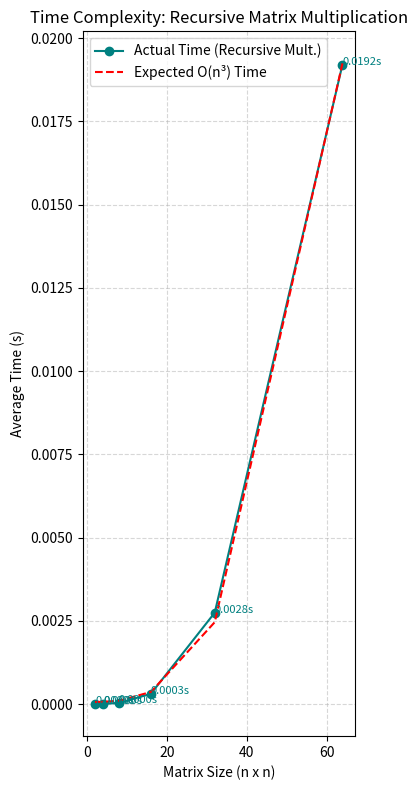

Source code (Python):
import time
import random
import matplotlib.pyplot as plt
import numpy as np

def generate_matrix(size):
    return [[random.randint(0, 9) for _ in range(size)] for _ in range(size)]

def recursive_multiply(A, B, C, sr1, er1, sc1, ec1, sr2, er2, sc2, ec2):
    if er1 - sr1 < 2 and ec2 - sc2 < 2:
        C[sr1][sc2] += A[sr1][sc1] * B[sr2][sc2] + A[sr1][sc1 + 1] * B[sr2 + 1][sc2]
        C[sr1][sc2 + 1] += A[sr1][sc1] * B[sr2][sc2 + 1] + A[sr1][sc1 + 1] * B[sr2 + 1][sc2 + 1]
        C[sr1 + 1][sc2] += A[sr1 + 1][sc1] * B[sr2][sc2] + A[sr1 + 1][sc1 + 1] * B[sr2 + 1][sc2]
        C[sr1 + 1][sc2 + 1] += A[sr1 + 1][sc1] * B[sr2][sc2 + 1] + A[sr1 + 1][sc1 + 1] * B[sr2 + 1][sc2 + 1]
        return

    mid1 = sr1 + (er1 - sr1) // 2
    mid2 = sc1 + (ec1 - sc1) // 2
    mid3 = sr2 + (er2 - sr2) // 2
    mid4 = sc2 + (ec2 - sc2) // 2

    recursive_multiply(A, B, C, sr1, mid1, sc1, mid2, sr2, mid3, sc2, mid4)
    recursive_multiply(A, B, C, sr1, mid1, mid2 + 1, ec1, mid3 + 1, er2, sc2, mid4)
    recursive_multiply(A, B, C, sr1, mid1, sc1, mid2, sr2, mid3, mid4 + 1, ec2)
    recursive_multiply(A, B, C, sr1, mid1, mid2 + 1, ec1, mid3 + 1, er2, mid4 + 1, ec2)
    recursive_multiply(A, B, C, mid1 + 1, er1, sc1, mid2, sr2, mid3, sc2, mid4)
    recursive_multiply(A, B, C, mid1 + 1, er1, mid2 + 1, ec1, mid3 + 1, er2, sc2, mid4)
    recursive_multiply(A, B, C, mid1 + 1, er1, sc1, mid2, sr2, mid3, mid4 + 1, ec2)
    recursive_multiply(A, B, C, mid1 + 1, er1, mid2 + 1, ec1, mid3 + 1, er2, mid4 + 1, ec2)

sizes = [2, 4, 8, 16, 32, 64]
actual_times = []
runs = 3

for size in sizes:
    total_time = 0
    for _ in range(runs):
        A = generate_matrix(size)
        B = generate_matrix(size)
        C = [[0] * size for _ in range(size)]

        start = time.time()
        recursive_multiply(A, B, C, 0, size - 1, 0, size - 1, 0, size - 1, 0, size - 1)
        end = time.time()
        total_time += end - start

    actual_times.append(total_time / runs)

# Expected TC: O(n^3)
expected = [s ** 3 for s in sizes]
coeffs = np.polyfit(expected, actual_times, 1)
fitted = np.poly1d(coeffs)(expected)

plt.figure(figsize=(4, 8))
plt.plot(sizes, actual_times, 'o-', color='teal', label="Actual Time (Recursive Mult.)")
plt.plot(sizes, fitted, 'r--', label="Expected O(n³) Time")

# Annotate sample points
for i in range(len(sizes)):
    plt.text(sizes[i], actual_times[i], f"{actual_times[i]:.4f}s", fontsize=8, color='teal')

plt.xlabel("Matrix Size (n x n)")
plt.ylabel("Average Time (s)")
plt.title("Time Complexity: Recursive Matrix Multiplication")
plt.grid(True, linestyle="--", alpha=0.5)
plt.legend()
plt.tight_layout()
plt.show()
